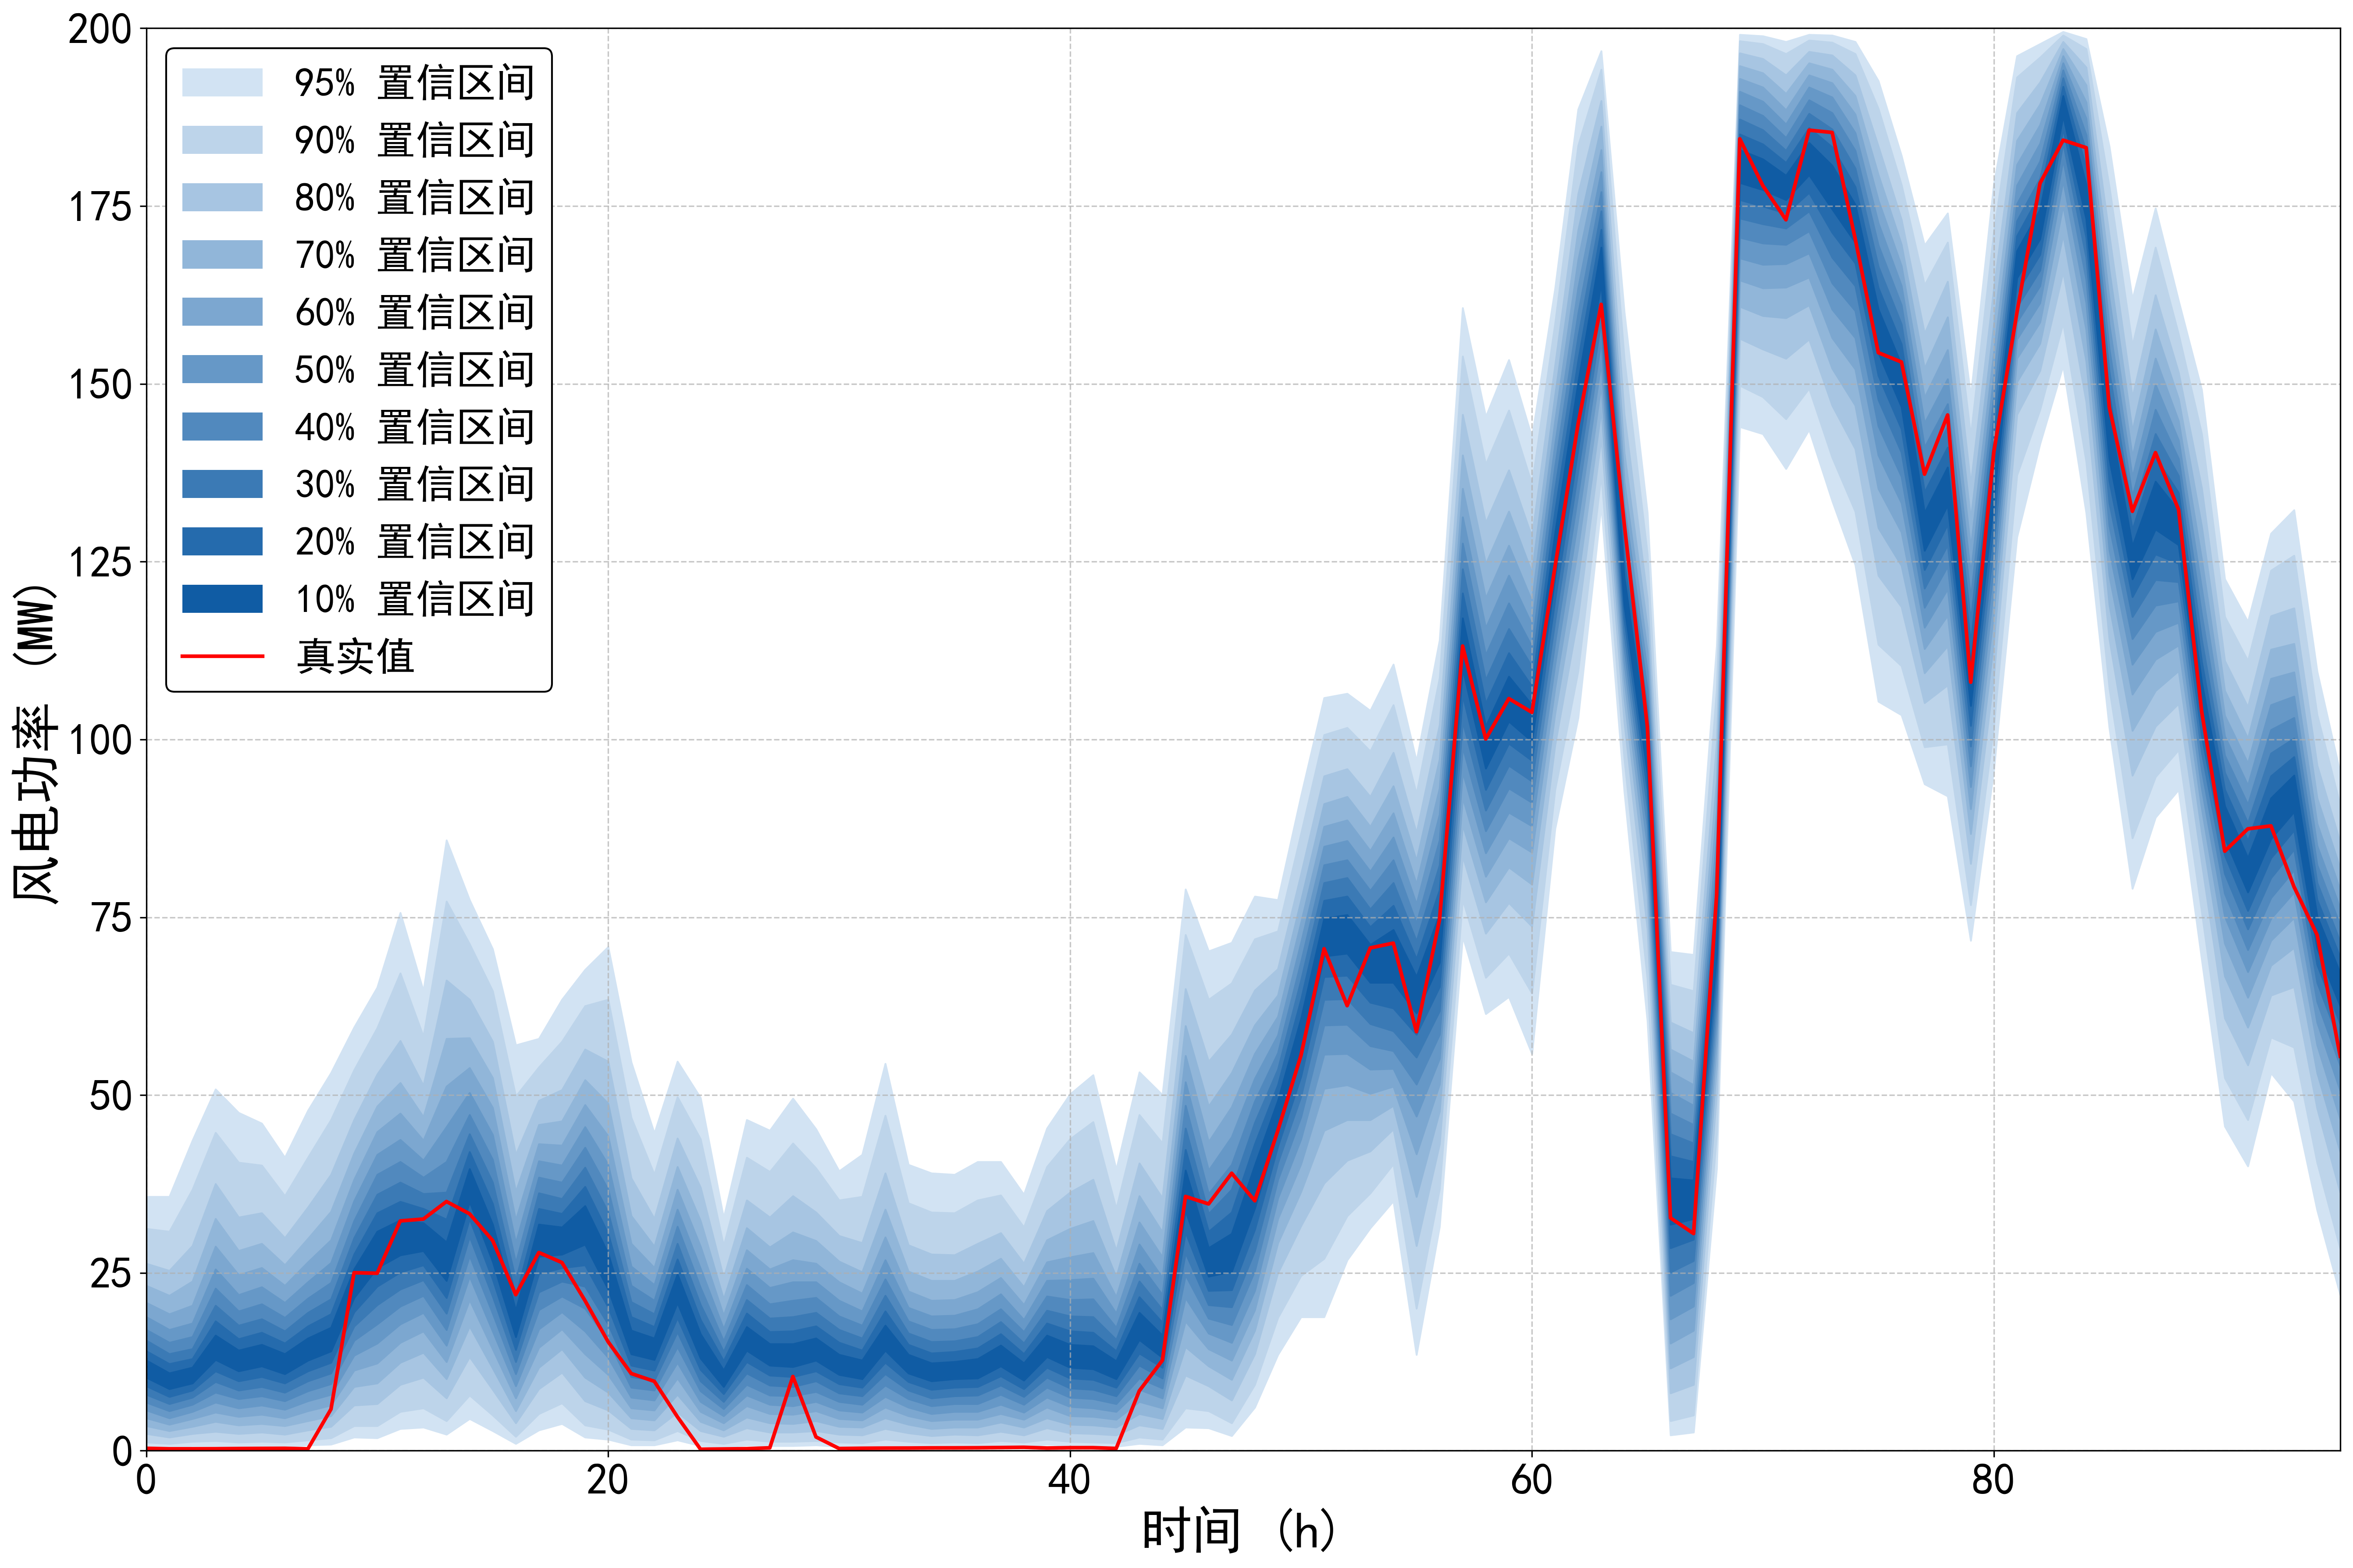

The table this chart was drawn from, first rows:
95%up, 95%down, 90%up, 90%down, 80%up, 80%down, 70%up, 70%down, 60%up, 60%down, 50%up, 50%down, 40%up, 40%down, 30%up, 30%down, 20%up, 20%down, 10%up, 10%down, true
35.72, 0.6003, 31.22, 1.201, 26.31, 2.401, 23.21, 3.502, 20.81, 4.602, 18.81, 5.703, 17.01, 6.803, 15.51, 7.904, 14.01, 9.105, 12.71, 10.31, 0.335
35.72, 0.5003, 30.82, 1.001, 25.31, 1.901, 21.81, 2.801, 19.21, 3.702, 17.01, 4.602, 15.21, 5.603, 13.61, 6.603, 12.21, 7.604, 10.91, 8.704, 0.266
43.62, 0.7004, 36.72, 1.301, 28.81, 2.401, 23.81, 3.402, 20.41, 4.502, 17.91, 5.503, 16.01, 6.503, 14.31, 7.504, 12.91, 8.504, 11.71, 9.505, 0.268
50.83, 0.7004, 44.72, 1.401, 37.52, 2.701, 32.62, 4.102, 28.71, 5.403, 25.51, 6.803, 22.81, 8.204, 20.41, 9.705, 18.21, 11.21, 16.21, 12.81, 0.278
47.52, 0.6003, 40.52, 1.201, 32.82, 2.401, 28.11, 3.602, 24.71, 4.802, 21.91, 6.003, 19.61, 7.304, 17.61, 8.504, 15.71, 9.805, 14.11, 11.21, 0.303
46.02, 0.7004, 40.12, 1.301, 33.42, 2.601, 29.11, 3.802, 25.71, 5.103, 23.01, 6.403, 20.61, 7.704, 18.51, 9.005, 16.61, 10.41, 14.91, 11.91, 0.323
41.22, 0.6003, 35.82, 1.201, 29.91, 2.301, 26.11, 3.502, 23.21, 4.602, 20.81, 5.803, 18.71, 7.004, 16.81, 8.204, 15.11, 9.505, 13.61, 10.81, 0.335
47.82, 0.8004, 41.22, 1.501, 34.22, 2.901, 29.81, 4.202, 26.51, 5.603, 23.71, 7.004, 21.41, 8.404, 19.41, 9.805, 17.51, 11.21, 15.81, 12.71, 0.26
53.13, 0.9005, 46.52, 1.801, 38.82, 3.402, 33.62, 4.902, 29.61, 6.403, 26.41, 7.904, 23.61, 9.405, 21.31, 10.91, 19.21, 12.41, 17.31, 14.01, 5.842
59.53, 1.901, 53.53, 3.502, 46.52, 6.403, 41.82, 9.005, 38.12, 11.31, 35.12, 13.41, 32.32, 15.51, 29.91, 17.51, 27.61, 19.51, 25.51, 21.51, 25.03
65.13, 1.801, 59.43, 3.502, 52.93, 6.603, 48.42, 9.505, 44.82, 12.31, 41.62, 15.11, 38.82, 17.81, 36.02, 20.51, 33.42, 23.11, 30.82, 25.71, 24.95
75.64, 3.102, 67.13, 5.503, 57.63, 9.305, 51.73, 12.41, 47.42, 15.21, 43.72, 17.81, 40.62, 20.31, 37.72, 22.71, 35.02, 25.11, 32.42, 27.51, 32.31
64.63, 3.302, 58.23, 6.003, 51.33, 10.31, 46.92, 13.81, 43.62, 16.81, 40.82, 19.41, 38.42, 21.81, 36.12, 24.01, 34.02, 26.11, 32.02, 28.11, 32.57
85.84, 2.301, 77.24, 4.202, 66.13, 7.404, 57.93, 10.11, 51.23, 12.51, 45.52, 14.81, 40.62, 17.01, 36.32, 19.31, 32.52, 21.51, 29.31, 23.91, 35.04
77.44, 4.502, 71.24, 7.804, 63.43, 13.21, 58.03, 17.51, 53.83, 21.21, 50.33, 24.51, 47.22, 27.41, 44.52, 30.12, 42.02, 32.62, 39.62, 35.02, 33.31
70.54, 2.801, 64.63, 5.003, 57.53, 8.604, 52.43, 11.61, 48.22, 14.31, 44.42, 16.81, 40.92, 19.31, 37.72, 21.71, 34.72, 24.11, 31.82, 26.61, 29.56
57.03, 1.001, 49.82, 2.001, 41.62, 3.902, 36.42, 5.603, 32.42, 7.404, 29.21, 9.105, 26.41, 10.81, 24.01, 12.51, 21.71, 14.21, 19.71, 16.01, 21.94
57.93, 2.901, 53.93, 5.203, 49.22, 8.704, 45.82, 11.71, 43.12, 14.51, 40.72, 17.11, 38.42, 19.81, 36.22, 22.31, 34.02, 24.91, 31.82, 27.31, 27.87
63.43, 3.802, 57.53, 6.703, 50.73, 11.01, 46.32, 14.31, 42.92, 17.11, 40.12, 19.51, 37.72, 21.71, 35.42, 23.81, 33.32, 25.71, 31.42, 27.61, 26.46
67.63, 1.901, 62.53, 3.602, 56.43, 7.004, 52.13, 10.31, 48.62, 13.61, 45.52, 16.81, 42.62, 20.01, 39.82, 23.11, 37.12, 26.11, 34.42, 29.01, 21.1
70.84, 1.601, 63.43, 3.002, 54.73, 5.703, 48.82, 8.204, 44.22, 10.71, 40.22, 13.11, 36.72, 15.51, 33.52, 17.81, 30.52, 20.21, 27.71, 22.71, 15.32
54.63, 0.8004, 46.82, 1.601, 38.32, 3.102, 33.02, 4.602, 29.11, 6.003, 25.91, 7.504, 23.21, 8.904, 20.91, 10.41, 18.81, 12.01, 16.91, 13.61, 10.86
44.62, 0.8004, 38.82, 1.501, 32.62, 2.901, 28.71, 4.302, 25.71, 5.703, 23.31, 7.104, 21.11, 8.504, 19.21, 9.905, 17.41, 11.31, 15.81, 12.81, 9.757
54.73, 1.501, 49.72, 2.801, 43.92, 5.403, 39.92, 7.904, 36.72, 10.21, 33.92, 12.41, 31.52, 14.61, 29.11, 16.71, 26.91, 18.71, 24.81, 20.81, 4.772
49.62, 0.7004, 43.82, 1.401, 37.02, 2.801, 32.32, 4.102, 28.71, 5.503, 25.61, 6.903, 22.91, 8.404, 20.51, 9.805, 18.41, 11.41, 16.41, 13.01, 0.209
32.72, 0.5003, 28.81, 1.001, 24.31, 2.001, 21.31, 2.901, 19.01, 3.902, 17.11, 4.902, 15.41, 5.903, 13.91, 6.903, 12.61, 8.004, 11.31, 9.005, 0.245
46.52, 0.8004, 41.22, 1.601, 35.22, 3.202, 31.32, 4.702, 28.21, 6.303, 25.61, 7.804, 23.31, 9.305, 21.21, 10.91, 19.31, 12.51, 17.41, 14.11, 0.284
45.02, 0.7004, 39.22, 1.301, 32.82, 2.601, 28.61, 3.902, 25.51, 5.203, 22.91, 6.503, 20.61, 7.804, 18.61, 9.205, 16.71, 10.61, 15.01, 12.01, 0.406
49.52, 0.7004, 43.22, 1.301, 35.82, 2.601, 30.72, 3.802, 26.81, 5.103, 23.71, 6.303, 21.11, 7.704, 18.81, 9.005, 16.81, 10.41, 15.01, 11.81, 10.44
45.22, 0.8004, 39.72, 1.401, 33.52, 2.801, 29.51, 4.202, 26.31, 5.603, 23.71, 6.903, 21.51, 8.304, 19.41, 9.805, 17.51, 11.21, 15.81, 12.71, 1.936
39.32, 0.6003, 35.22, 1.201, 30.22, 2.301, 26.61, 3.402, 23.71, 4.502, 21.11, 5.703, 18.91, 6.903, 17.01, 8.104, 15.21, 9.405, 13.51, 10.71, 0.307
41.62, 0.6003, 35.72, 1.101, 29.21, 2.201, 25.11, 3.302, 22.11, 4.302, 19.61, 5.403, 17.61, 6.503, 15.81, 7.704, 14.11, 8.904, 12.71, 10.11, 0.347
54.43, 0.8004, 47.12, 1.601, 39.02, 3.102, 33.92, 4.602, 30.02, 6.103, 26.81, 7.604, 24.11, 9.205, 21.81, 10.81, 19.61, 12.41, 17.61, 14.11, 0.37
40.22, 0.7004, 34.82, 1.301, 28.91, 2.501, 25.21, 3.702, 22.41, 4.902, 20.11, 6.103, 18.21, 7.304, 16.51, 8.504, 14.91, 9.705, 13.51, 10.91, 0.375
39.02, 0.6003, 33.52, 1.101, 27.61, 2.101, 23.91, 3.102, 21.11, 4.202, 18.91, 5.203, 17.01, 6.303, 15.31, 7.404, 13.71, 8.604, 12.31, 9.805, 0.398
38.82, 0.6003, 33.42, 1.201, 27.51, 2.301, 23.91, 3.302, 21.21, 4.402, 19.01, 5.503, 17.11, 6.603, 15.41, 7.704, 13.91, 8.904, 12.51, 10.11, 0.404
40.62, 0.6003, 35.22, 1.101, 29.11, 2.201, 25.21, 3.302, 22.31, 4.402, 19.91, 5.503, 17.81, 6.603, 16.01, 7.804, 14.41, 9.005, 12.91, 10.21, 0.418
40.62, 0.7004, 35.92, 1.401, 30.62, 2.701, 27.01, 4.002, 24.31, 5.203, 22.01, 6.503, 19.91, 7.904, 18.11, 9.205, 16.41, 10.51, 14.81, 11.91, 0.448
36.02, 0.6003, 31.42, 1.201, 26.31, 2.201, 23.01, 3.302, 20.51, 4.402, 18.41, 5.403, 16.71, 6.503, 15.11, 7.604, 13.61, 8.704, 12.31, 9.905, 0.48
45.32, 0.9005, 39.92, 1.601, 33.72, 3.202, 29.61, 4.602, 26.51, 6.103, 23.91, 7.504, 21.71, 8.904, 19.71, 10.31, 17.91, 11.71, 16.21, 13.21, 0.376
50.13, 0.7004, 43.82, 1.301, 36.32, 2.501, 31.22, 3.702, 27.21, 4.902, 24.01, 6.203, 21.21, 7.504, 18.91, 8.804, 16.81, 10.21, 14.91, 11.71, 0.425
52.83, 0.6003, 46.22, 1.201, 38.12, 2.401, 32.32, 3.602, 27.81, 4.802, 24.21, 6.003, 21.31, 7.304, 18.81, 8.604, 16.61, 10.01, 14.71, 11.51, 0.429
39.52, 0.6003, 34.02, 1.101, 28.11, 2.201, 24.41, 3.302, 21.61, 4.402, 19.31, 5.503, 17.31, 6.603, 15.61, 7.704, 14.01, 8.904, 12.61, 10.11, 0.321
53.23, 1.001, 47.22, 1.901, 40.42, 3.602, 35.82, 5.203, 32.12, 6.903, 29.01, 8.604, 26.31, 10.21, 23.81, 12.01, 21.61, 13.71, 19.41, 15.61, 8.413
50.03, 0.8004, 43.22, 1.601, 35.52, 3.102, 30.72, 4.502, 27.21, 6.003, 24.31, 7.404, 21.91, 8.804, 19.81, 10.21, 18.01, 11.71, 16.21, 13.11, 12.71
78.94, 3.302, 72.54, 6.003, 64.93, 10.61, 59.73, 14.61, 55.53, 18.21, 51.83, 21.51, 48.52, 24.71, 45.32, 27.81, 42.32, 30.72, 39.42, 33.72, 35.75
70.24, 3.202, 63.43, 5.603, 54.73, 9.105, 48.42, 11.91, 43.42, 14.31, 39.42, 16.51, 36.12, 18.61, 33.32, 20.51, 30.82, 22.51, 28.51, 24.51, 34.7
71.44, 2.101, 65.73, 3.902, 58.53, 7.104, 53.13, 10.01, 48.32, 12.71, 44.12, 15.21, 40.22, 17.71, 36.72, 20.21, 33.52, 22.61, 30.52, 25.21, 39.02
77.94, 6.103, 71.94, 9.305, 64.73, 13.61, 59.83, 16.91, 55.83, 19.81, 52.33, 22.51, 49.12, 25.31, 46.12, 28.11, 43.12, 31.12, 40.12, 34.12, 35.14
77.44, 13.51, 73.04, 18.71, 67.73, 25.01, 64.03, 29.21, 61.03, 32.62, 58.43, 35.52, 55.93, 38.12, 53.63, 40.52, 51.43, 42.82, 49.22, 45.02, 45.03
92.05, 18.81, 86.74, 24.61, 81.04, 31.62, 77.34, 36.42, 74.24, 40.32, 71.44, 43.82, 68.73, 46.92, 66.13, 49.82, 63.43, 52.63, 60.73, 55.43, 55.57
105.9, 18.81, 100.7, 27.01, 94.85, 37.62, 90.95, 45.02, 87.74, 50.93, 84.94, 55.73, 82.34, 59.83, 79.84, 63.43, 77.34, 66.63, 74.84, 69.53, 70.58
106.5, 26.81, 101.7, 33.02, 95.85, 40.82, 91.95, 46.52, 88.64, 51.43, 85.74, 55.83, 83.04, 59.93, 80.54, 63.53, 77.94, 66.83, 75.34, 69.93, 62.57
104.1, 31.32, 98.35, 36.22, 91.95, 42.12, 87.74, 46.52, 84.34, 50.23, 81.44, 53.63, 78.74, 56.93, 76.14, 60.03, 73.64, 63.03, 71.14, 65.83, 70.69
110.6, 35.12, 104.9, 40.32, 98.15, 45.22, 93.45, 48.52, 89.64, 51.23, 86.24, 53.73, 83.04, 56.23, 79.84, 59.03, 76.64, 62.23, 73.24, 65.83, 71.37
96.95, 13.51, 92.35, 20.01, 86.84, 28.81, 82.94, 35.72, 79.64, 41.72, 76.84, 47.02, 74.14, 51.53, 71.64, 55.33, 69.13, 58.53, 66.63, 61.53, 58.91
114, 31.52, 108.7, 36.82, 102.1, 43.12, 97.25, 47.72, 93.15, 51.53, 89.44, 55.13, 85.84, 58.53, 82.34, 61.83, 78.84, 65.23, 75.44, 68.63, 74.68
160.7, 72.34, 153.9, 77.54, 145.7, 83.64, 140, 88.04, 135.3, 91.85, 131.3, 95.45, 127.6, 98.95, 124, 102.6, 120.6, 106.3, 117.1, 110, 113.1
145.4, 61.43, 138.7, 66.53, 130.5, 72.74, 124.7, 77.14, 119.9, 80.74, 115.7, 84.04, 111.9, 87.14, 108.4, 90.05, 105.1, 92.95, 101.9, 95.95, 100.1
153.4, 63.83, 146.3, 69.93, 137.9, 77.04, 132.1, 82.04, 127.3, 86.14, 123.1, 89.74, 119.2, 93.15, 115.6, 96.35, 112.2, 99.45, 108.9, 102.6, 105.8
... 36 more rows
